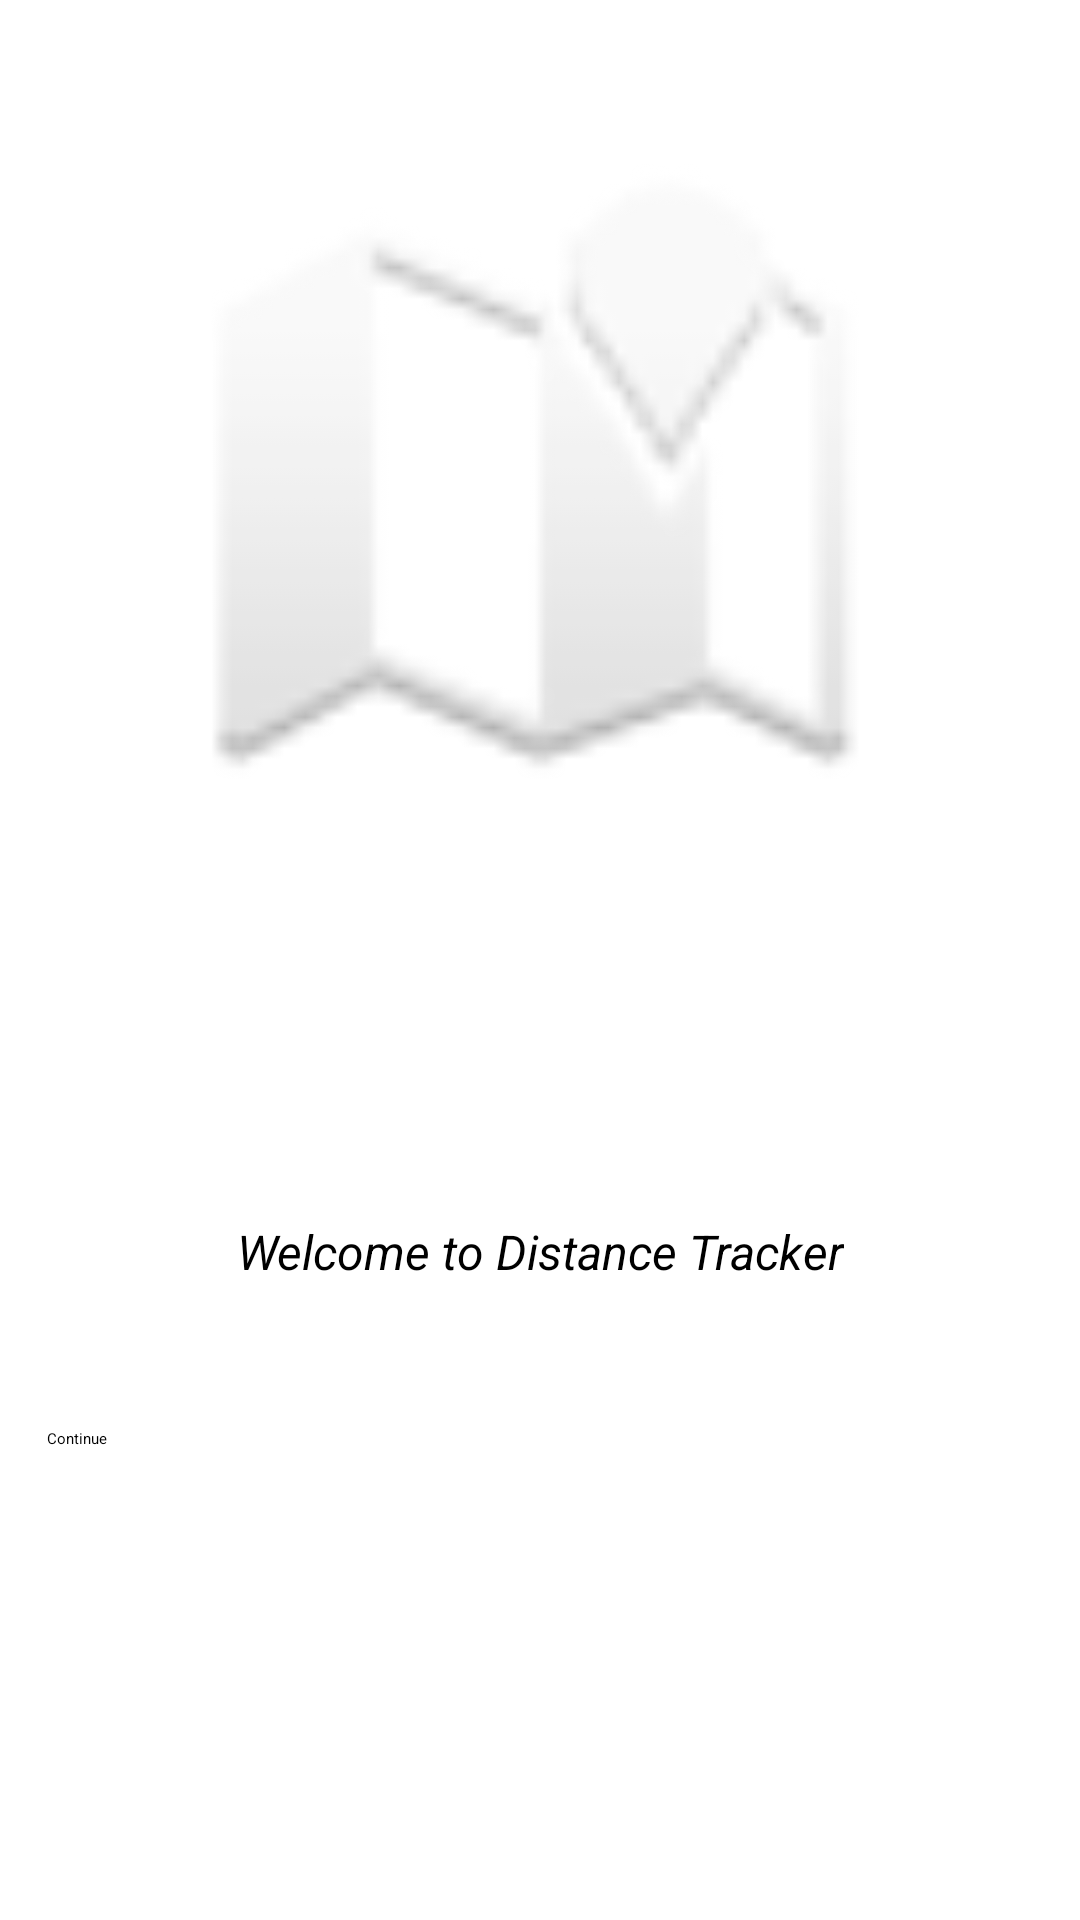

This screen was rendered from an Android layout file. Write that file and the resources it references.
<!-- AndroidManifest.xml: application theme Theme.DistanceTrackerApp -->
<!-- res/layout/fragment_permission.xml -->
<?xml version="1.0" encoding="utf-8"?>
<androidx.constraintlayout.widget.ConstraintLayout xmlns:android="http://schemas.android.com/apk/res/android"
    xmlns:app="http://schemas.android.com/apk/res-auto"
    xmlns:tools="http://schemas.android.com/tools"
    android:layout_width="match_parent"
    android:layout_height="match_parent"
    tools:context=".ui.permission.PermissionFragment">


    <ImageView
        android:id="@+id/imageView2"
        android:layout_width="223dp"
        android:layout_height="331dp"
        android:layout_marginStart="32dp"
        android:layout_marginEnd="32dp"
        android:layout_marginBottom="84dp"
        android:src="@android:drawable/ic_dialog_map"
        app:layout_constraintBottom_toTopOf="@+id/textView"
        app:layout_constraintEnd_toEndOf="parent"
        app:layout_constraintStart_toStartOf="parent"
        />

    <TextView
        android:id="@+id/textView"
        android:layout_width="wrap_content"
        android:layout_height="wrap_content"
        android:layout_marginStart="32dp"
        android:layout_marginEnd="32dp"
        android:layout_marginBottom="48dp"
        android:text="@string/permission_description"
        android:textAlignment="center"
        android:textAppearance="@style/TextAppearance.AppCompat.Display3"
        android:textColor="@color/black"
        android:textSize="16sp"
        android:textStyle="italic"
        app:layout_constraintBottom_toTopOf="@+id/continue_button"
        app:layout_constraintEnd_toEndOf="parent"
        app:layout_constraintStart_toStartOf="parent" />

    <Button
        android:id="@+id/continue_button"
        android:layout_width="329dp"
        android:layout_height="92dp"
        android:layout_marginStart="32dp"
        android:layout_marginEnd="32dp"
        android:layout_marginBottom="72dp"
        android:text="@string/continue_text"
        app:layout_constraintBottom_toBottomOf="parent"
        app:layout_constraintEnd_toEndOf="parent"
        app:layout_constraintHorizontal_bias="0.498"
        app:layout_constraintStart_toStartOf="parent" />




</androidx.constraintlayout.widget.ConstraintLayout>
<!-- resources referenced by this layout -->
<resources>
  <string name="continue_text">Continue</string>
  <string name="permission_description">Welcome to Distance Tracker</string>
  <style name="Theme.DistanceTrackerApp" parent="Theme.MaterialComponents.DayNight.NoActionBar">
          
          <item name="colorPrimary">@color/purple_200</item>
          <item name="colorPrimaryVariant">@color/purple_700</item>
          <item name="colorOnPrimary">@color/black</item>
          
          <item name="colorSecondary">@color/teal_200</item>
          <item name="colorSecondaryVariant">@color/teal_200</item>
          <item name="colorOnSecondary">@color/black</item>
          
          <item name="android:statusBarColor" tools:targetApi="l">?attr/colorPrimaryVariant</item>
          
      </style>
  <!-- not gathered from this repository: default colours our renderer supplied (Android Studio template values) -->
  <color name="purple_200">#FFBB86FC</color>
  <color name="purple_700">#FF3700B3</color>
  <color name="teal_200">#FF03DAC5</color>
  <color name="black">#FF000000</color>
</resources>
